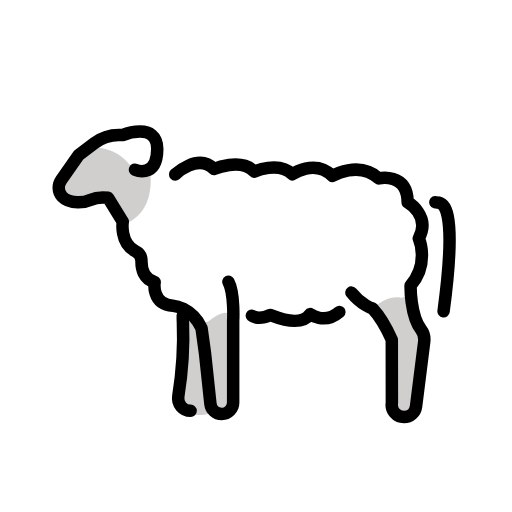
t = 0.00 s
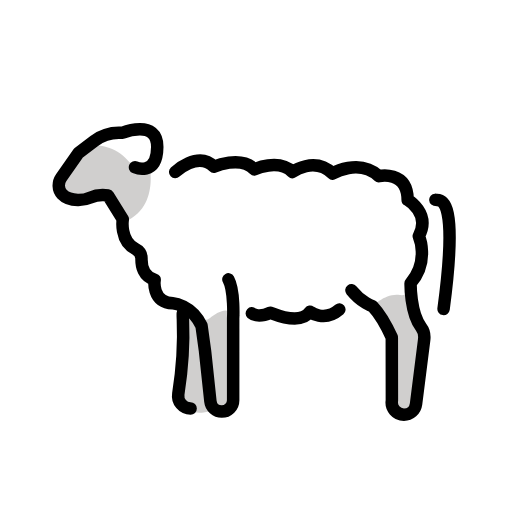
t = 0.48 s
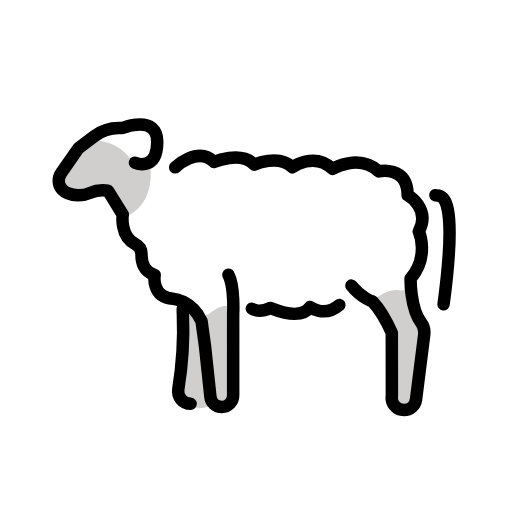
t = 1.43 s
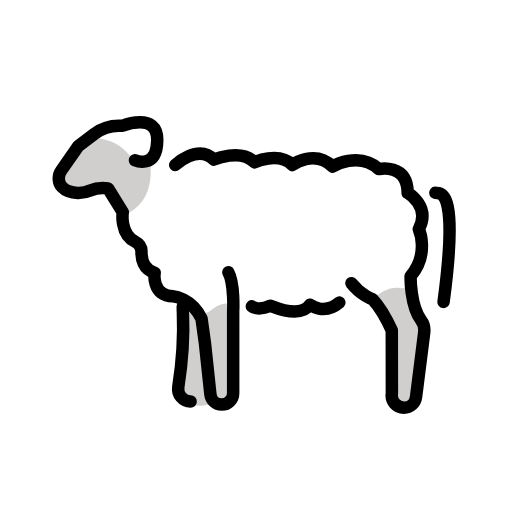
t = 1.90 s
t = 2.38 s: frame unchanged from t = 1.43 s, image omitted
t = 3.33 s: frame unchanged from t = 0.48 s, image omitted

The animated SVG that drew these frames (rendered in a browser with its animation timeline set to each time). Animation: 1 SMIL element (animateTransform=1); one cycle of 3.80 s, repeats indefinitely.

<?xml version='1.0' encoding='utf-8'?>
<svg xmlns="http://www.w3.org/2000/svg" id="emoji" viewBox="-5 -5 82 82" width="200" height="200" role="img">
  <title>OpenMoji: ewe</title><g><g id="color">
    <path fill="#d0cfce" d="m10.0813,17.6765l-2.338,2.0423c-.1185.1035-.224.2211-.3141.3501l-2.2616,3.2373c-.2276.3258-.3497.7137-.3497,1.1112v.5944c0,.7869.4752,1.4959,1.2031,1.7948l.9466.3888c.3244.1332.6788.1761,1.0255.124l3.0418-.457c.7678-.1153,1.5305.2381,1.9387.8986l1.0913,1.7654c.1161.1878.1992.3939.246.6097l.4727,2.1832c.0488.2256.1344.4351.2579.6301.3157.4988,1.028,1.4892,2.1915,2.3978.5394.4213.8448,1.1126.7301,1.7873-.1184.6968.0412,1.6684,1.261,2.6425.3623.2893.6063.7073.6864,1.1639l.2745,1.5651c.1417.8076.7756,1.439,1.5838,1.5773l.9733.1666c1.0058.1722,1.7064,1.094,1.603,2.1092l-1.1536,11.3248c-.0854.8389.1835,1.6753.7419,2.3071l.1887.2136c.8725.9873,2.1957,1.4499,3.4933,1.2214l1.4815-.2609c.3644-.0642.7337-.0965,1.1037-.0965h.0818c.6809,0,1.312-.3569,1.6629-.9404h0c.2592-.4311.3904-.927.3782-1.4299l-.2635-10.8484c-.0292-1.2006,1.0282-2.1391,2.2169-1.9676l1.596.2302c.0595.0086.1194.0144.1795.0174l4.8651.245c.1683.0085.337-.005.5019-.0401l3.4296-.7306c.1556-.0331.3146-.047.4735-.0413l2.6919.0961c.1474.0053.2949-.0063.4397-.0344l4.8951-.952c.7927-.1542,1.5981.1988,2.022.8862l2.0908,3.3905c.1883.3054.2883.6571.2888,1.0159l.012,9.0233c.0005.3453.0931.6843.2683.9818h0c.5492.9329,1.7557,1.2359,2.6806.6733l.122-.0742c.505-.3072.8425-.828.9166-1.4145l1.1241-8.8965c.0392-.3099.0029-.6248-.1057-.9177l-1.0289-2.7757c-.0437-.118-.0759-.2399-.096-.3642l-.7931-4.8962c-.0595-.3672-.0122-.7438.1363-1.0848l1.3332-3.0622c.1412-.3243.191-.6809.1442-1.0315l-.3486-2.6093c-.0286-.2143-.0212-.4319.0219-.6438l.5735-2.8188c.1379-.6779-.0955-1.378-.6127-1.8375l-1.3047-1.1591c-.1366-.1214-.2554-.2614-.3528-.416l-1.1419-1.8118c-.2979-.4727-.7852-.7941-1.337-.8818l-1.9796-.3146c-.209-.0332-.4111-.1004-.5983-.1988l-2.4139-1.2689c-.4082-.2146-.8794-.2768-1.3292-.1754l-3.3837.7621c-.3557.0801-.7269.0584-1.0708-.0627l-1.9982-.7036c-.2852-.1004-.5899-.1328-.8898-.0946l-2.838.3617c-.1879.024-.3782.0188-.5651-.0125-.7983-.1339-3.1584-.4697-4.8671-.0935-.3667.0807-.7447.0296-1.0922-.1127-1.0642-.4357-3.3466-1.2085-4.7109-.4841-.209.1109-.4198.2064-.6558.2229-1.0301.0724-4.0652.3154-5.6359.7596-.5364.1517-1.1059.0767-1.5718-.2294-.2324-.1527-.5226-.3008-.8698-.4009-.9578-.2762-1.5485-1.2374-1.3642-2.217l.1364-.7254c.1111-.5907-.0488-1.2031-.4539-1.6471-.8622-.9449-2.6218-2.2255-5.1825-.9714-1.4599.715-2.559.8592-3.2153.8571-.4888-.0015-.9627.1561-1.3309.4777Z" />
    <path fill="#fff" d="m10.1449,18.6246s3.3375-.0334,5.2965,2.4184c.373.4669.8936.7934,1.4786.9154l.1687.0352c.8823.184,1.7966-.1065,2.4109-.766h0c.5769-.6194.8127-1.4828.6307-2.3095l-.1808-.8212c-.26-1.1809-1.3064-2.022-2.5156-2.022h-1.3788c-.1998,0-.399.0233-.5934.0693l-3.1649.7493c-.234.0554-.4591.1433-.6688.2612l-1.483,1.47Z" />
    <path fill="#fff" d="m19.1101,23.177c.1266,1.7578-.0224,5.6657-3.518,7.429-.5624.2837-.8989.8782-.8134,1.5022l.2133,1.5561c.0708.5167.4133.9558.8972,1.1504l.8621.3466c.6192.249.9891.8879.8967,1.5489l-.1108.7924c-.0719.514.1359,1.0274.5452,1.3466l1.1333.8839c.3529.2752.5592.6978.5592,1.1454v.8515c0,.6697.4534,1.2606,1.1045,1.4173,1.5658.3768,4.3872,1.2509,5.7071,2.8766.5137.6328,1.4149.79,2.0542.2844,1.1161-.8828,2.6268-1.753,3.3638-.7535l2.6139.7262c.2526.0702.5196.0707.7725.0014l2.2777-.6238c.248-.0679.5096-.0688.7581-.0025l2.5604.6831c.1221.0326.248.0491.3744.0491h3.2001c.0728,0,.1456-.0055.2176-.0164l5.173-.7839c.1388-.021.2735-.0228.4124-.003.808.1153,3.8877.444,4.302-1.1681,0,0,2.1783-2.1984,4.3961-1.7763.9441.1797,1.8018-.5776,1.7254-1.5356h0c-.019-.2378.0209-.4766.1161-.6954l1.4698-3.376c.1057-.2427.143-.5097.108-.7722l-.3666-2.7444c-.0284-.2129-.0093-.4295.056-.6341l.5371-1.6821c.1553-.4863.0439-1.0184-.2934-1.4015l-1.9774-2.2464c-.0978-.1111-.178-.2365-.2379-.3718l-1.0501-2.3722c-.1994-.4505-.6137-.7693-1.1003-.8466l-2.1468-.3411c-.1564-.0249-.3077-.0751-.4479-.1488l-2.6587-1.3976c-.2966-.1559-.638-.2045-.9663-.1375l-3.2611.6655c-.2072.0423-.4211.0388-.6269-.0102l-2.7926-.6649c-.2584-.0615-.5288-.051-.7816.0304l-1.6148.52c-.2687.0865-.5567.0929-.8289.0183l-2.1494-.5887c-.1786-.0489-.3649-.0632-.5489-.0422l-3.3084.3786c-.2634.0301-.53-.0124-.771-.1229l-1.7853-.8192c-.2857-.1311-.6062-.166-.9135-.0994l-2.1637.4689c-.2382.0516-.4855.0425-.7192-.0266l-2.7988-.8269c-.3303-.0976-.6846-.0746-.9996.0648l-2.2307.9876c-.4832.2139-1.0221.1166-1.4655-.1708-.3918-.2539-1.0412-.4034-2.0632.0363-.5726.2464-.9417.8193-.8969,1.4411Z" />
  </g>
  <g id="line">
    <path fill="none" stroke="#000" stroke-linecap="round" stroke-linejoin="round" stroke-width="2" d="m23.0574,22.9291s3.6604-3.4572,6.1926-.8662c0,0,4.3429-1.8549,6.5.4371,0,0,3.8325-1.7757,6.0833.4167,0,0,3.5093-2.5403,6.4167.25,0,0,4.25-2.5,7.4167.4167,0,0,4.5833-1,4.6237,3.8016,0,0,3.7514,2.1213,1.7819,5.8085,0,0,1.761,3.9732-1.313,7.5491,0,0-.0759,4.7775,1.6838,7.043.4358.5611.5798,1.2965.4908,2.0014l-1.301,10.2965c-.1235.9776-.955,1.7106-1.9403,1.7106h0c-1.2088,0-2.1281-1.0856-1.9291-2.2779l-.0135-10.0995s-1.489-3.3059-3.0833-5c0,0-1.7853-.5603-3.3797-2.5534" />
    <path fill="none" stroke="#000" stroke-linecap="round" stroke-linejoin="round" stroke-width="2" d="m31.5833,40.1194c.9911,1.8333.7589,6.2567.7589,6.2567v13.0923c0,1.0092-.8181,1.8274-1.8274,1.8274h0c-.9342,0-1.7179-.7046-1.817-1.6334l-.8573-8.033-.5627-4.0858c-1.5944-3.3882-4.5955-3.5875-4.5955-3.5875-3.4701-.1993-2.9074-3.7868-2.9074-3.7868-1.8197-.499-2.1331-2.1691-2.1129-3.3489.0117-.6855-.3817-1.2941-.9954-1.5999-2.5228-1.2571-2-4.7205-2-4.7205l-2.3661-3.8276c-.967-.1323-1.955-.0498-2.8468.3467-.4923.2189-1.1527.3952-1.9906.38-1.2767-.0231-2.053-.4391-2.5249-.939-.678-.7181-.686-1.8437-.1204-2.6533l2.747-3.9321,2.5327-1.9196c1.1301-.8565,2.5091-1.3201,3.9271-1.3201h.5971s5.6119-2.26,5.5628,2.2991c-.051,4.742-3.562,3.2397-3.562,3.2397" />
    <path fill="none" stroke="#000" stroke-linecap="round" stroke-linejoin="round" stroke-width="2" d="m35.3333,45.5546s.9167.8215,2.9492-.0979c.2007.0096,4.6708,2.1931,6.3774-.1599,0,0,2.2509,1.7544,4.6893-.3384" />
    <path fill="none" stroke="#000" stroke-linecap="round" stroke-linejoin="round" stroke-width="2" d="m24.2766,45.5546c-.0857.8158.5325,5.0353-.7205,12.9143-.1937,1.2178.7374,2.3286,1.9705,2.3286" />
    <path fill="none" stroke="#000" stroke-linecap="round" stroke-linejoin="round" stroke-width="2" d="m64.7288,27.3849c.3751.3276,3.939-2.1638,1.313,17.468" />
  </g>
<animateTransform attributeName="transform" type="translate" values="0 0;0 -1.5;0 0" dur="3.8s" repeatCount="indefinite" /></g></svg>
